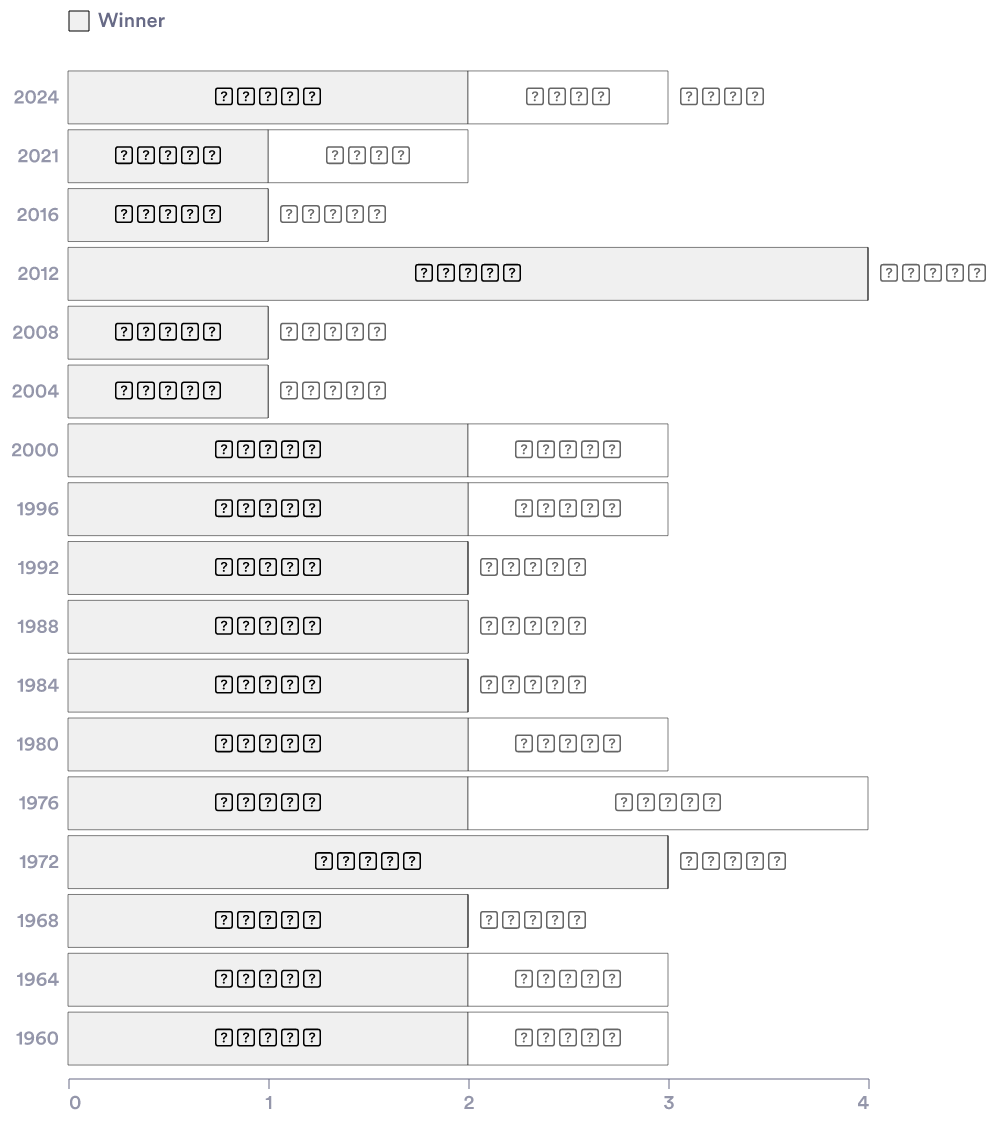

Values plotted in this chart, from the file beside it:
Year, Team, Scorer, Minute, FIFA Code
1960, Soviet Union, Khusainov, 13, RUS
1960, Soviet Union, Ponedelnik, 113, RUS
1960, Yugoslavia, Galic, 43, YUG
1964, Spain, Pereda, 6, ESP
1964, Spain, Marcelino, 84, ESP
1964, Soviet Union, Khusainov, 8, RUS
1968, Italy, Riva, 12, ITA
1968, Italy, Anastasi, 31, ITA
1972, West Germany, Gerd Müller, 27, GER
1972, West Germany, Gerd Müller, 58, GER
1972, West Germany, Wimmer, 52, GER
1976, Czechoslovakia, Švehlík, 8, TCH
1976, Czechoslovakia, Dobiaš, 25, TCH
1976, West Germany, D. Müller, 28, GER
1976, West Germany, Hölzenbein, 89, GER
1980, West Germany, Hrubesch, 10, GER
1980, West Germany, Hrubesch, 88, GER
1980, Belgium, Vandereycken, 75, BEL
1984, France, Platini, 57, FRA
1984, France, Bellone, 90, FRA
1988, Netherlands, Gullit, 32, NED
1988, Netherlands, Van Basten, 54, NED
1992, Denmark, Jensen, 18, DEN
1992, Denmark, Vilfort, 78, DEN
1996, Czech Republic, Berger, 59, CZE
1996, Germany, Bierhoff, 73, GER
1996, Germany, Bierhoff, 95, GER
2000, Italy, Delvecchio, 55, ITA
2000, France, Wiltord, 90, FRA
2000, France, Trezeguet, 103, FRA
2004, Greece, Charisteas, 57, GRE
2008, Spain, Torres, 33, ESP
2012, Spain, Silva, 14, ESP
2012, Spain, Jordi Alba, 41, ESP
2012, Spain, Torres, 84, ESP
2012, Spain, Juan Mata, 88, ESP
2016, Portugal, Éder, 109, POR
2021, England, Shaw, 2, ENG
2021, Italy, Bonucci, 67, ITA
2024, Spain, Williams, 47, ESP
2024, Spain, Oyarzabal, 86, ESP
2024, England, Palmer, 73, ENG
